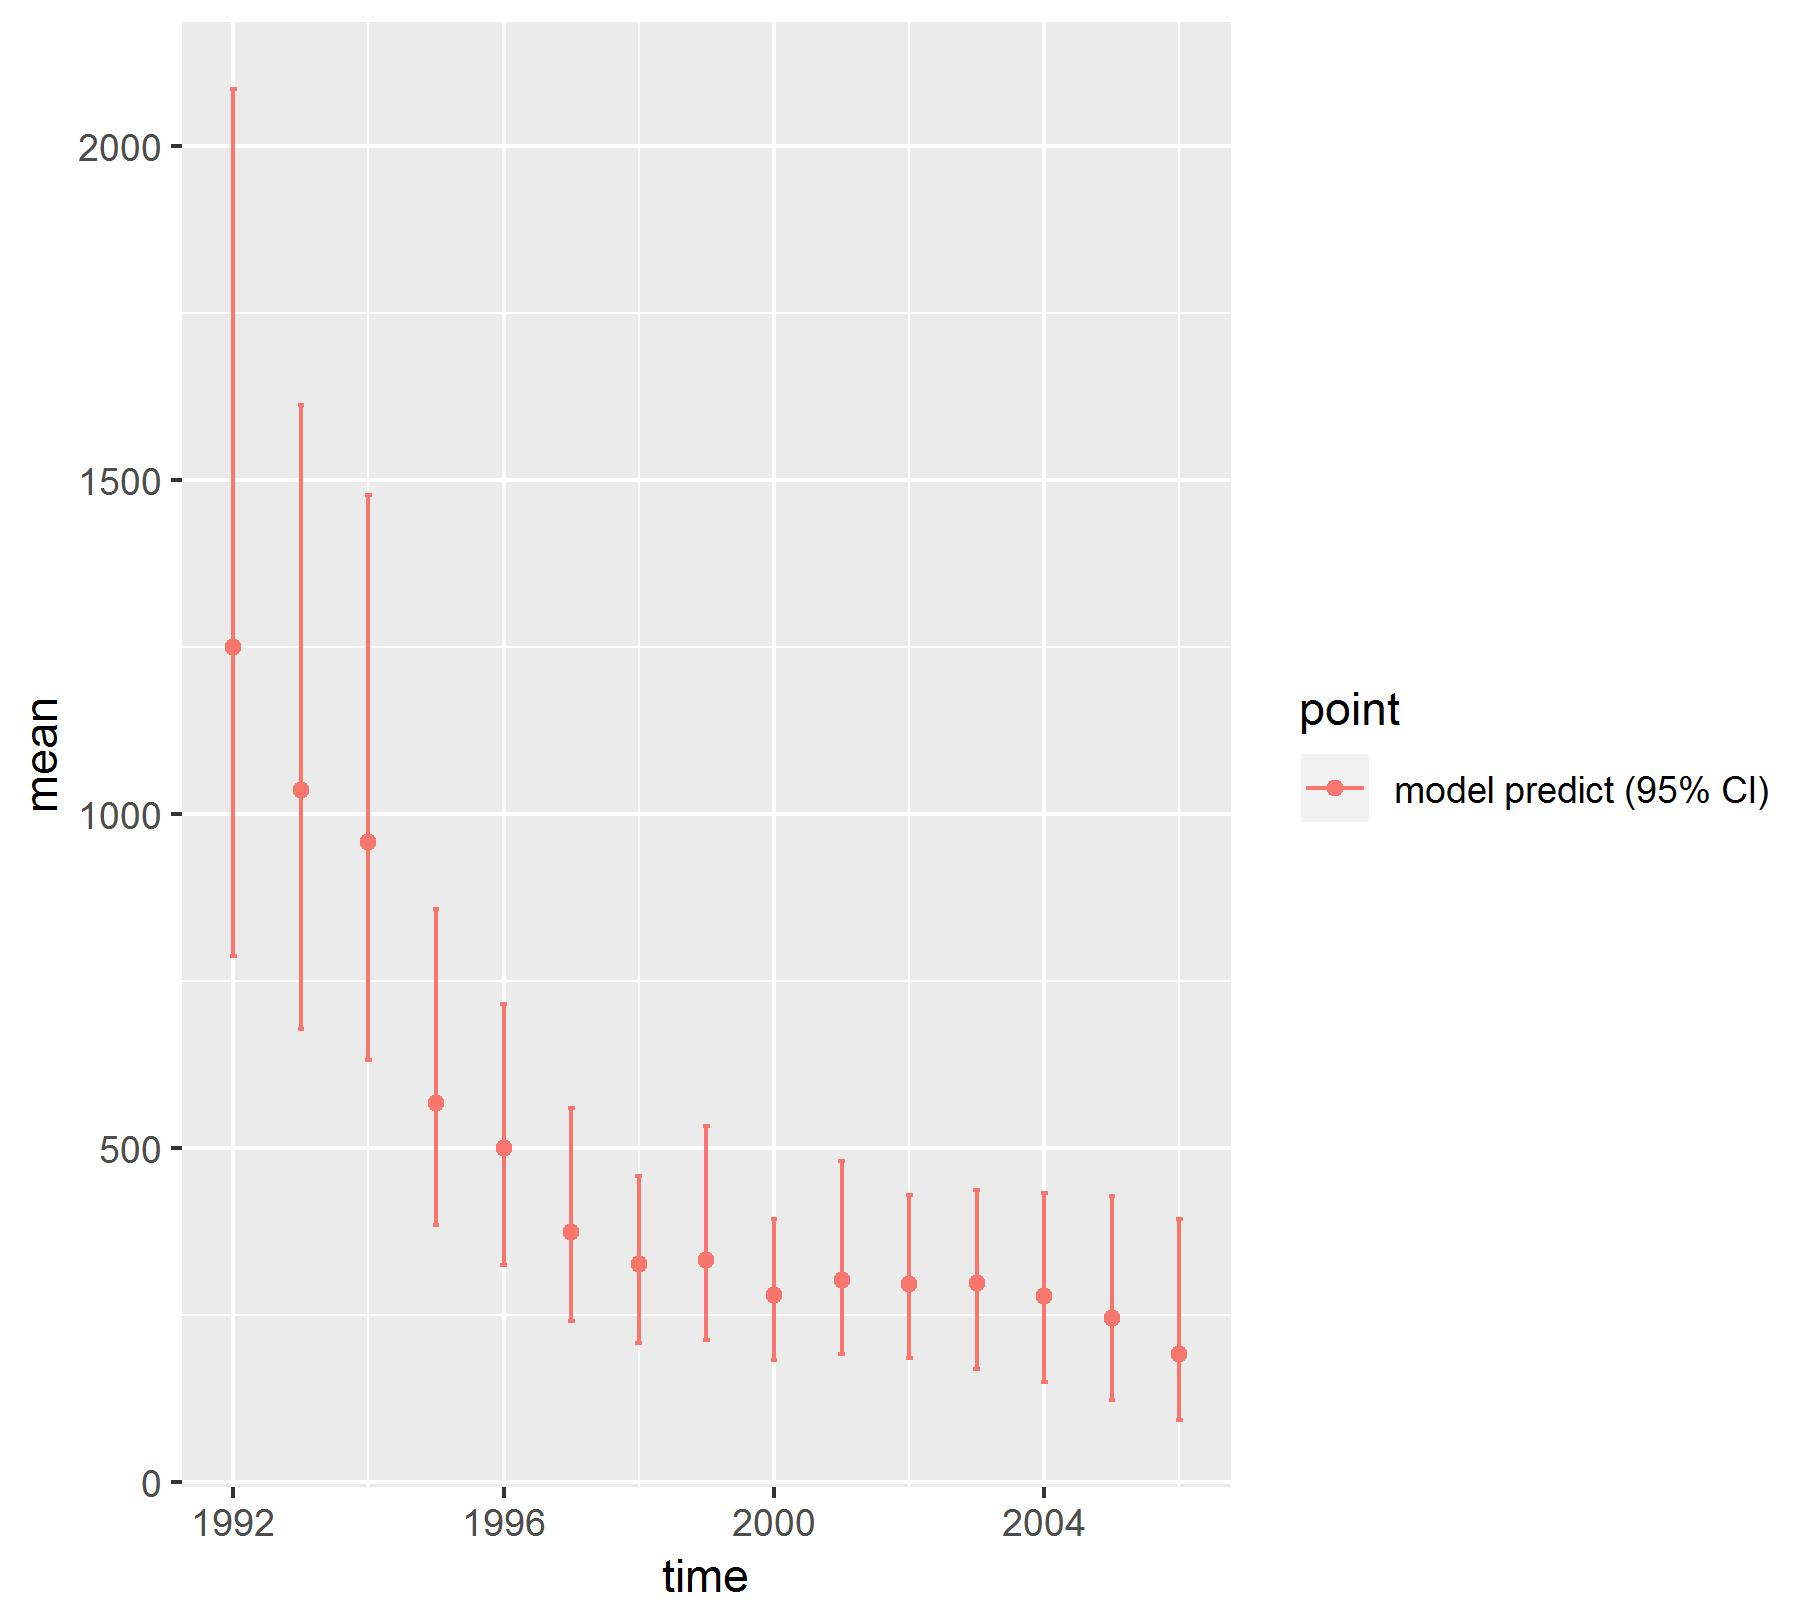

The data file committed next to this chart (first rows):
, point, mean, low, high, time
1, model predict (95% CI), 1251, 787.3, 2085, 1992
2, model predict (95% CI), 1035, 677.9, 1612, 1993
3, model predict (95% CI), 958, 631.3, 1477, 1994
4, model predict (95% CI), 567.3, 384.9, 858.6, 1995
5, model predict (95% CI), 500.6, 324.7, 715.7, 1996
6, model predict (95% CI), 375.2, 241.4, 560.4, 1997
7, model predict (95% CI), 326.2, 209.1, 459, 1998
8, model predict (95% CI), 332.4, 213, 532.9, 1999
9, model predict (95% CI), 279.6, 182.7, 394.6, 2000
10, model predict (95% CI), 302.4, 191.1, 481.2, 2001
11, model predict (95% CI), 297.2, 185.7, 429.2, 2002
12, model predict (95% CI), 297.4, 168.9, 437.4, 2003
13, model predict (95% CI), 278.2, 149.7, 432.3, 2004
14, model predict (95% CI), 245.4, 123.3, 427.7, 2005
15, model predict (95% CI), 191.4, 92.89, 394, 2006
